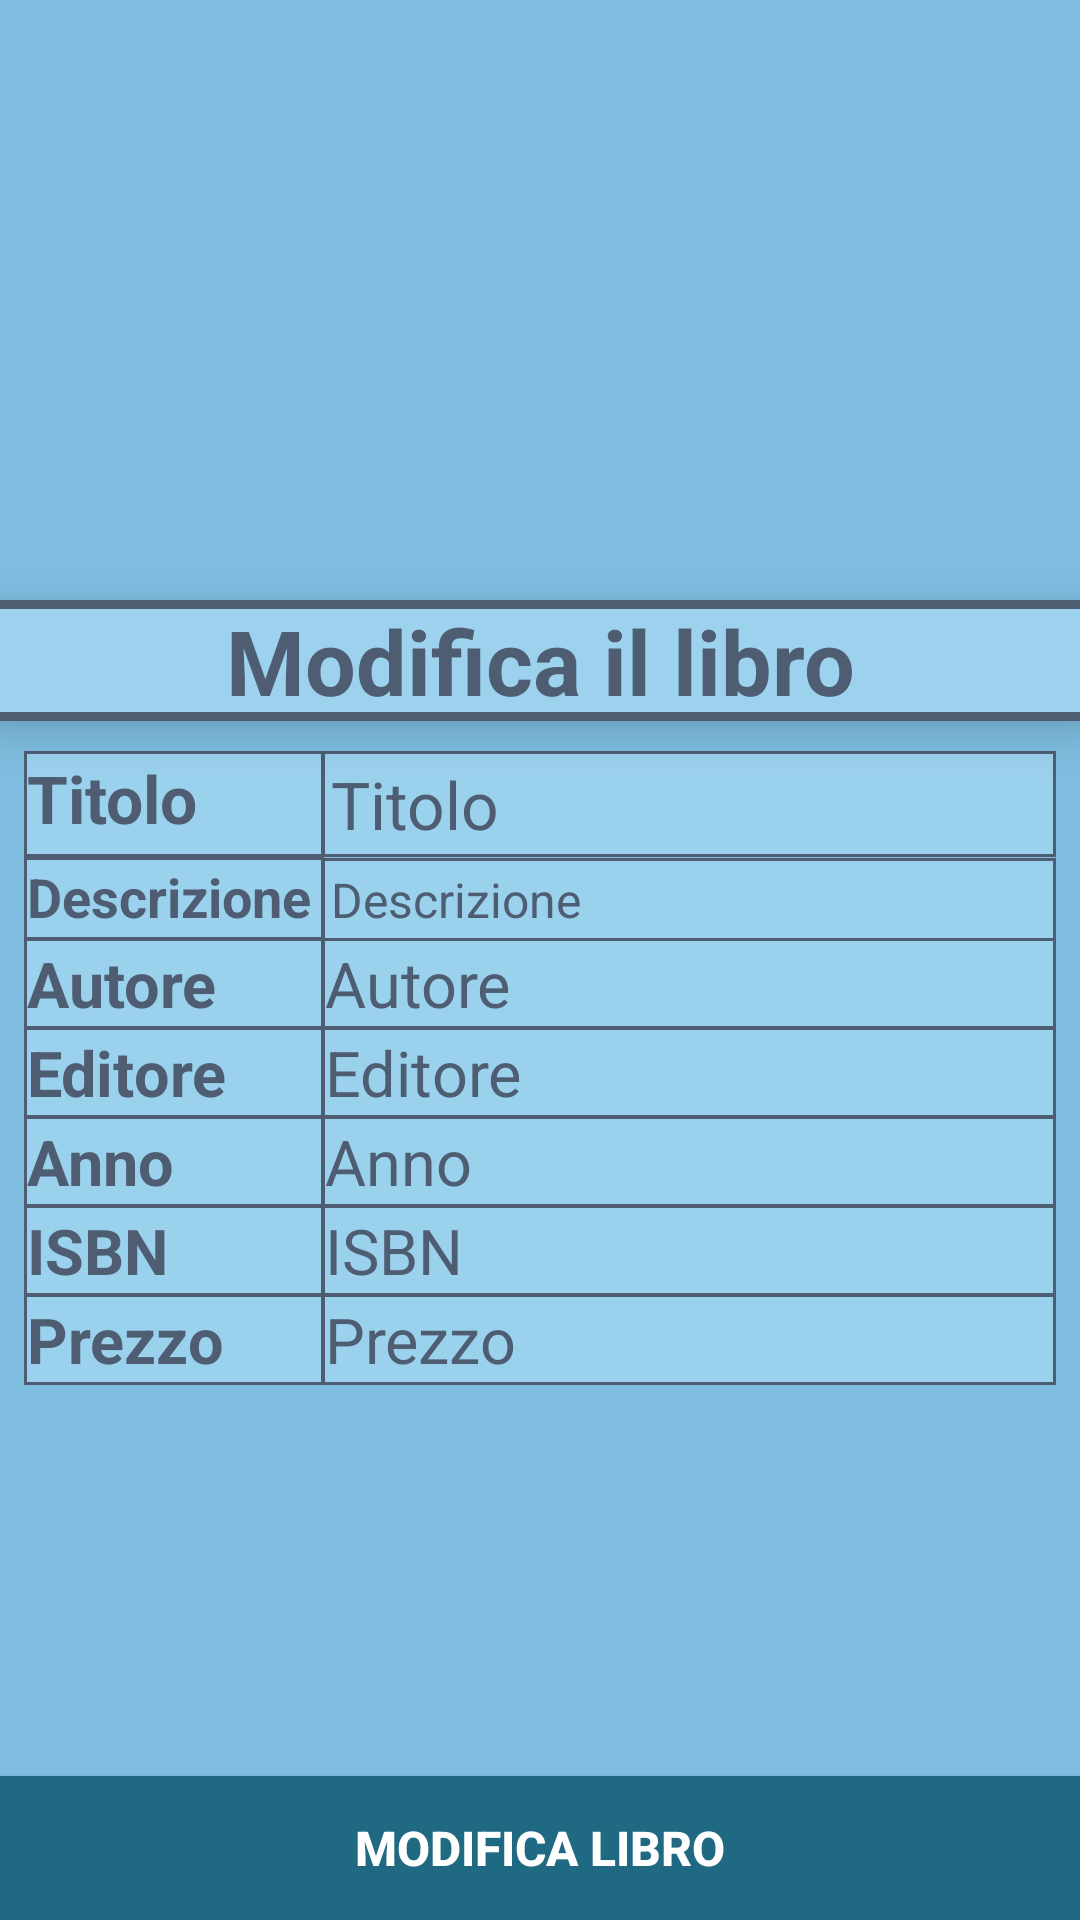

Produce the Android XML layout that renders to this screen, including the resource entries it uses.
<!-- AndroidManifest.xml: application theme Theme.LibrarE -->
<!-- res/layout/activity_my_book_details.xml -->
<?xml version="1.0" encoding="utf-8"?>
<RelativeLayout xmlns:android="http://schemas.android.com/apk/res/android"
    xmlns:app="http://schemas.android.com/apk/res-auto"
    xmlns:tools="http://schemas.android.com/tools"
    android:layout_width="match_parent"
    android:layout_height="match_parent"
    tools:context=".BookDetails"
    android:background="@color/background_color"

    >
    <ImageView
        android:id="@+id/bookpicturedetails"
        android:layout_width="match_parent"
        android:layout_height="200dp"
        android:scaleType="centerCrop"
        />
    <TextView
        android:id="@+id/updateMyBook"
        android:layout_width="match_parent"
        android:layout_height="wrap_content"
        android:layout_below="@+id/bookpicturedetails"
        android:textSize="30sp"
        android:background="@drawable/elevatedelement"
        android:text="Modifica il libro"
        android:textAlignment="center"
        android:textStyle="bold"
        android:textColor="@color/blue_logo_fontcolor"
        android:elevation="10dp"
        />

    <ScrollView
        android:id="@+id/scrollbookdetails"
        android:layout_width="match_parent"
        android:layout_height="wrap_content"
        android:layout_below="@+id/updateMyBook"
        android:layout_above="@id/updatebook"
        android:layout_marginBottom="5dp">
        <RelativeLayout
            android:layout_width="match_parent"
            android:layout_height="match_parent"
            android:paddingHorizontal="8dp">
            <LinearLayout
                android:layout_marginTop="10dp"
                android:id="@+id/layoutTitle"
                android:layout_width="match_parent"
                android:layout_height="wrap_content"
                android:orientation="horizontal">
                <TextView
                    android:id="@+id/booktitletext"
                    android:layout_width="100dp"
                    android:layout_height="match_parent"
                    android:textSize="22sp"
                    android:padding="1dp"
                    android:text="Titolo"
                    android:background="@drawable/inputtext"
                    android:textStyle="bold"
                    android:textColor="@color/blue_logo_fontcolor"
                    />

                <EditText
                    android:id="@+id/booktitledetails"
                    android:layout_width="match_parent"
                    android:layout_height="wrap_content"
                    android:layout_marginLeft="-1dp"
                    android:layout_toRightOf="@+id/bookdescriptiontext"
                    android:background="@drawable/inputtext"
                    android:padding="3dp"
                    android:text="Titolo"
                    android:textColor="@color/blue_logo_fontcolor"
                    android:textSize="22sp" />
            </LinearLayout>
            <LinearLayout
                android:id="@+id/layoutdescription"
                android:layout_width="match_parent"
                android:layout_height="wrap_content"
                android:orientation="horizontal"
                android:layout_below="@id/layoutTitle">
                <TextView
                    android:id="@+id/bookdescriptiontext"
                    android:layout_width="100dp"
                    android:layout_height="match_parent"
                    android:textSize="18sp"
                    android:padding="1dp"
                    android:text="Descrizione"
                    android:background="@drawable/inputtext"
                    android:textStyle="bold"
                    android:textColor="@color/blue_logo_fontcolor"
                    />
                <EditText
                    android:id="@+id/bookdescriptiondetails"
                    android:layout_width="match_parent"
                    android:layout_height="wrap_content"
                    android:textSize="16sp"
                    android:padding="3dp"
                    android:layout_marginLeft="-1dp"
                    android:layout_toRightOf="@+id/bookdescriptiontext"
                    android:text="Descrizione"
                    android:background="@drawable/inputtext"
                    android:textColor="@color/blue_logo_fontcolor"
                    />
            </LinearLayout>

            <LinearLayout
                android:id="@+id/layoutauthor"
                android:layout_width="match_parent"
                android:layout_height="wrap_content"
                android:layout_below="@id/layoutdescription"
                android:layout_marginTop="-1dp">
                <TextView
                    android:id="@+id/bookauthortext"
                    android:layout_width="100dp"
                    android:layout_height="match_parent"
                    android:textSize="21sp"
                    android:padding="1dp"
                    android:text="Autore"
                    android:background="@drawable/inputtext"
                    android:textStyle="bold"
                    android:textColor="@color/blue_logo_fontcolor"
                    />
                <EditText
                    android:id="@+id/bookauthordetails"
                    android:layout_width="match_parent"
                    android:layout_height="wrap_content"
                    android:textSize="21sp"
                    android:padding="1dp"
                    android:layout_marginLeft="-1dp"
                    android:text="Autore"
                    android:layout_toRightOf="@id/bookauthortext"
                    android:textColor="@color/blue_logo_fontcolor"
                    android:background="@drawable/inputtext"
                    />
            </LinearLayout>

            <LinearLayout
                android:id="@+id/layoutph"
                android:layout_width="match_parent"
                android:layout_height="wrap_content"
                android:layout_below="@id/layoutauthor"
                android:layout_marginTop="-1dp">
                <TextView
                    android:id="@+id/bookphtext"
                    android:layout_width="100dp"
                    android:layout_height="match_parent"
                    android:textSize="21sp"
                    android:padding="1dp"
                    android:text="Editore"
                    android:background="@drawable/inputtext"
                    android:textStyle="bold"
                    android:textColor="@color/blue_logo_fontcolor"
                    />
                <EditText
                    android:id="@+id/bookphdetails"
                    android:layout_width="match_parent"
                    android:layout_height="wrap_content"
                    android:textSize="21sp"
                    android:padding="1dp"
                    android:layout_marginLeft="-1dp"
                    android:text="Editore"
                    android:layout_toRightOf="@id/bookphtext"
                    android:textColor="@color/blue_logo_fontcolor"
                    android:background="@drawable/inputtext"
                    />
            </LinearLayout>
            <LinearLayout
                android:id="@+id/layoutyear"
                android:layout_width="match_parent"
                android:layout_height="wrap_content"
                android:layout_below="@id/layoutph"
                android:layout_marginTop="-1dp">
                <TextView
                    android:id="@+id/bookyeartext"
                    android:layout_width="100dp"
                    android:layout_height="match_parent"
                    android:textSize="21sp"
                    android:padding="1dp"
                    android:text="Anno"
                    android:background="@drawable/inputtext"
                    android:textStyle="bold"
                    android:textColor="@color/blue_logo_fontcolor"
                    />
                <EditText
                    android:id="@+id/bookyeardetails"
                    android:layout_width="match_parent"
                    android:layout_height="wrap_content"
                    android:textSize="21sp"
                    android:padding="1dp"
                    android:layout_marginLeft="-1dp"
                    android:text="Anno"
                    android:layout_toRightOf="@id/bookyeartext"
                    android:textColor="@color/blue_logo_fontcolor"
                    android:background="@drawable/inputtext"
                    />
            </LinearLayout>

            <LinearLayout
                android:id="@+id/layoutISBN"
                android:layout_width="match_parent"
                android:layout_height="wrap_content"
                android:layout_below="@id/layoutyear"
                android:layout_marginTop="-1dp">
                <TextView
                    android:id="@+id/bookISBNtext"
                    android:layout_width="100dp"
                    android:layout_height="match_parent"
                    android:textSize="21sp"
                    android:padding="1dp"
                    android:text="ISBN"
                    android:background="@drawable/inputtext"
                    android:textStyle="bold"
                    android:textColor="@color/blue_logo_fontcolor"
                    />
                <EditText
                    android:id="@+id/bookISBNdetails"
                    android:layout_width="match_parent"
                    android:layout_height="wrap_content"
                    android:textSize="21sp"
                    android:padding="1dp"
                    android:layout_marginLeft="-1dp"
                    android:text="ISBN"
                    android:layout_toRightOf="@id/bookISBNtext"
                    android:textColor="@color/blue_logo_fontcolor"
                    android:background="@drawable/inputtext"
                    />
            </LinearLayout>

            <LinearLayout
                android:id="@+id/layoutPrice"
                android:layout_width="match_parent"
                android:layout_height="wrap_content"
                android:layout_below="@id/layoutISBN"
                android:layout_marginTop="-1dp">
                <TextView
                    android:id="@+id/bookPricetext"
                    android:layout_width="100dp"
                    android:layout_height="match_parent"
                    android:textSize="21sp"
                    android:padding="1dp"
                    android:text="Prezzo"
                    android:background="@drawable/inputtext"
                    android:textStyle="bold"
                    android:textColor="@color/blue_logo_fontcolor"
                    />
                <EditText
                    android:id="@+id/bookpricedetail"
                    android:layout_width="match_parent"
                    android:layout_height="wrap_content"
                    android:textSize="21sp"
                    android:padding="1dp"
                    android:layout_marginLeft="-1dp"
                    android:text="Prezzo"
                    android:layout_toRightOf="@id/bookISBNtext"
                    android:textColor="@color/blue_logo_fontcolor"
                    android:inputType="numberDecimal"
                    android:background="@drawable/inputtext"
                    />
            </LinearLayout>
        </RelativeLayout>
    </ScrollView>
        <Button
            android:id="@+id/updatebook"
            android:layout_width="match_parent"
            android:layout_height="wrap_content"
            android:background="@color/blue_lowerbar"
            android:layout_alignParentEnd="true"
            android:text="Modifica Libro"
            android:textSize="16dp"
            android:textStyle="bold"
            android:textColor="@color/white"
            android:layout_alignParentBottom="true"/>
</RelativeLayout>
<!-- resources referenced by this layout -->
<resources>
  <color name="background_color">#7fbee1</color>
  <color name="blue_logo_fontcolor">#4E5D72</color>
  <color name="blue_lowerbar">#1f6982</color>
  <color name="white">#FFFFFFFF</color>
  <!-- drawable elevatedelement (drawable) -->
  <?xml version="1.0" encoding="utf-8"?>
  <layer-list xmlns:android="http://schemas.android.com/apk/res/android">
      <item>
          <shape android:shape="rectangle">
              <solid android:color="@color/blue_logo_fontcolor" />
          </shape>
      </item>
      <item android:bottom="3dp"  android:top="3dp" >
          <shape android:shape="rectangle">
              <solid android:color="@color/bar"/>
          </shape>
      </item>
  </layer-list>
  <!-- drawable inputtext (drawable) -->
  <?xml version="1.0" encoding="utf-8"?>
  <shape xmlns:android="http://schemas.android.com/apk/res/android">
      <solid android:color="@color/input" ></solid>
      <stroke android:color="@color/blue_logo_fontcolor" android:width="1dp"></stroke>
  </shape>
  <style name="Theme.LibrarE" parent="Theme.AppCompat.Light.NoActionBar">
          
          <item name="colorPrimary">@color/blue_logo_fontcolor</item>
          <item name="colorPrimaryVariant">@color/blue_lowerbar</item>
          <item name="colorOnPrimary">@color/white</item>
          
          <item name="colorOnSecondary">@color/bar</item>
          
          <item name="android:statusBarColor" tools:targetApi="l">?attr/colorPrimaryVariant</item>
          
      </style>
  <color name="bar">#9cd2ee</color>
  <color name="input">#ee9dd2ee</color>
</resources>
